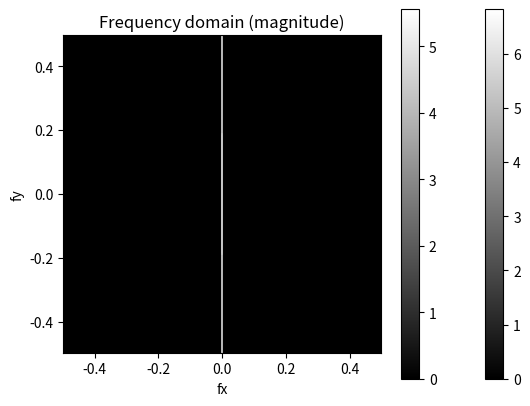

This chart was generated by the following Python code:
import numpy as np
import matplotlib.pyplot as plt
from dataclasses import dataclass as dc
DIM_SIZE = 201


def f(x,y):
    return np.sinc(y*50/21)

@dc
class SincAnalysis:
    delta: float
    
    def idx2range(self, t):
        return (t-100)*self.delta

    def get_range_bounds(self) -> tuple:
        range_start = self.idx2range(0)
        range_end = self.idx2range(DIM_SIZE-1)

        return range_start, range_end

    def get_grid(self) -> tuple:
        grid_1d = self.idx2range(np.arange(DIM_SIZE))

        rows = grid_1d
        cols = grid_1d

        grid_2d = np.stack(np.meshgrid(rows, cols, indexing="ij"), axis=-1)
        print(grid_2d.shape)

        y_grid = grid_2d[..., 0]
        x_grid = grid_2d[..., 1]
        return x_grid, y_grid

    def get_img(self):
        x_grid, y_grid = self.get_grid()
        return f(x_grid, y_grid)
        
    def show_img(self):
        range_start, range_end = self.get_range_bounds()
        plt.imshow(self.get_img(), extent=(range_start, range_end, range_start, range_end))
        plt.show()

    def show_freq(self):
        img = self.get_img()

        # 2D FFT
        F = np.fft.fft2(img)
        F = np.fft.fftshift(F)

        # magnitude (log for visibility)
        mag = np.log1p(np.abs(F))

        # frequency axes
        freq = np.fft.fftshift(np.fft.fftfreq(DIM_SIZE, d=self.delta))
        fmin, fmax = freq[0], freq[-1]

        plt.imshow(
            mag,
            cmap="gray",
            extent=(fmin, fmax, fmin, fmax),
            origin="lower"
        )
        plt.xlabel("fx")
        plt.ylabel("fy")
        plt.title("Frequency domain (magnitude)")
        plt.colorbar()
        plt.show()

for delta in [0.1, 1]:
    a = SincAnalysis(delta)
    a.show_img()
    a.show_freq()
